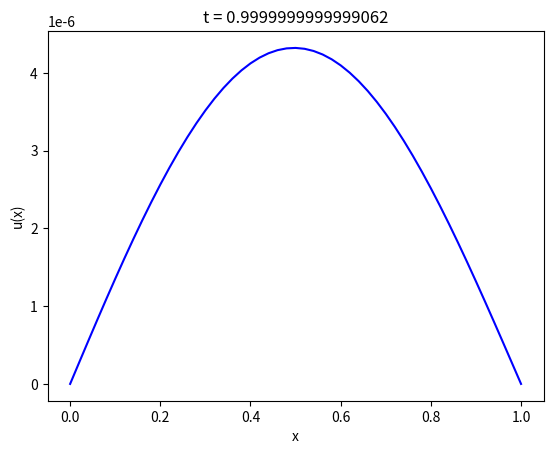

The matplotlib source for this figure:
"""One dimention diffusion quation"""
import matplotlib.pyplot as plt
import numpy as np


def main() -> None:
    """
    main
    """
    time_end: float = 1
    alpha: float = 0
    beta: float = 0
    n_t: int = 10000
    n_x: int = 50
    step: float = 1 / n_x
    tau: float = time_end / n_t
    x_line = np.linspace(0, 1, n_x + 1)
    # u_pre: np.array = np.full(n_x + 1,
    #                           (200 * np.exp(-100 * np.power((x_line-0.5), 2))),
    #                           dtype='float')
    u_pre: np.array = np.full(n_x + 1, 1, dtype='float')
    u_array: np.array = np.zeros_like(u_pre, dtype='float')
    f_k: np.array = np.full_like(u_pre, 0, dtype='float')
    # time: float = np.linspace(0, time_end, n_x)
    time: float = 0

    for k in range(n_t):
        time = time + tau
        u_array[0] = alpha
        u_array[-1] = beta
        for i in range(n_x):
            f_k[i] = u_pre[i] * (u_pre[i] - 1/2) * (u_pre[i] - 1)
        for i in range(1, len(u_array)-1):
            u_array[i] = u_pre[i] +\
                         tau / step**2 *\
                         (u_pre[i+1] - 2 * u_pre[i] + u_pre[i-1]) +\
                         tau * f_k[i]
        # if (k + 1) % 100 == 0:
        if k == n_t - 1:
            plt.plot(x_line, u_array, color='b')
            plt.xlabel('x')
            plt.ylabel('u(x)')
            plt.title('t = {0}'.format(time))
        u_pre = u_array
    plt.show()


if __name__ == '__main__':
    main()
